Run: headless pygame with SDL's dummy video driver; simulated clock (each Clock.tick advances the game by its frame time, no real sleeping); random seed 0; keys injected as events and as key.get_pressed() state; no mouse input.
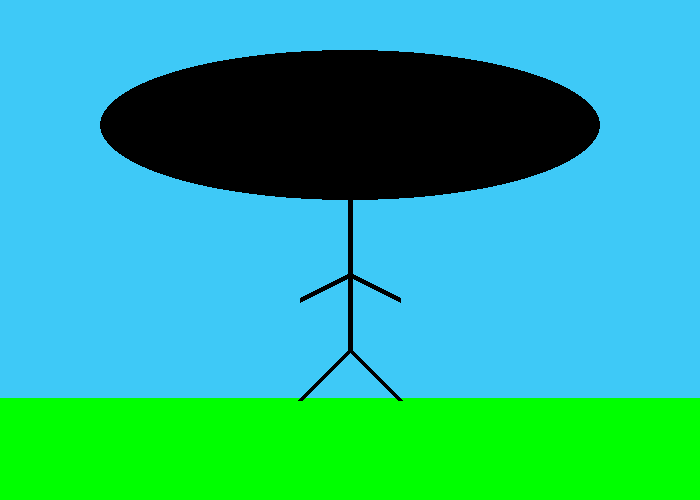
Frame 1 of 4 · flips 1–60 · no input
Frame 2 of 4 · flips 61–180 · tapped SPACE, RETURN · held RIGHT (→), D · screen unchanged from frame 1, image omitted
Frame 3 of 4 · flips 181–300 · held DOWN (↓), S · screen unchanged from frame 2, image omitted
Frame 4 of 4 · flips 301–420 · held LEFT (←), A, UP (↑), W · screen unchanged from frame 3, image omitted

The pygame program that drew these frames:

import pygame
BLACK = ( 0, 0, 0)
WHITE = ( 255, 255, 255)
GREEN = ( 0, 255, 0)
RED = ( 255, 0, 0)
BLUE = (62, 201, 247)

pygame.init()

size = (700, 500)
screen = pygame.display.set_mode(size)
pygame.display.set_caption("My Picture")

done = False

clock = pygame.time.Clock()

while not done:
    for event in pygame.event.get():
        if event.type == pygame.QUIT:
            done = True
            
    screen.fill(BLUE)
    pygame.draw.rect(screen, GREEN, [0, 400, 700, 100], 5)
    offset = 400
    while offset <= 500:
        pygame.draw.line(screen, GREEN, [0, offset], [700, offset], 5)
        offset += 1
    pygame.draw.line(screen, BLACK, [350, 350], [350, 200], 5)
    pygame.draw.line(screen, BLACK, [350, 350], [400, 400], 5)
    pygame.draw.line(screen, BLACK, [350, 350], [300, 400], 5)
    pygame.draw.line(screen, BLACK, [350, 275], [300, 300], 5)
    pygame.draw.line(screen, BLACK, [350, 275], [400, 300], 5)
    pygame.draw.ellipse(screen, BLACK, [100, 50, 500, 150], 0)
    font = pygame.font.SysFont('Calibri', 25, True, False)
    text = font.render("Giant Head Man!", True, BLACK)
    screen.blit(text, [270, 125])
    pygame.display.flip()
    clock.tick(60)

pygame.quit()
